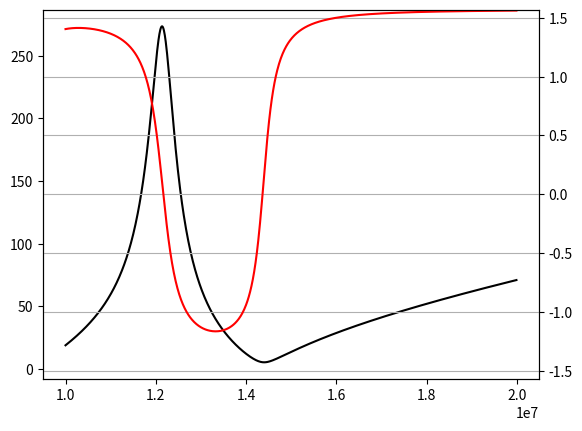

Reproduce this figure in Python.
import math as m
import numpy as np 
import matplotlib.pyplot as plt

def par(*args):
  s = 0
  for arg in args:
    s += 1 / arg
  return 1 / s

def compute(f):
  Cin = 22e-12 # datasheet
  Rin = 80e3 # datasheet
  Rout = 27 # datasheet
  L0 = 470e-9 # Vláďa vybral
  C0 = 220e-12 # Vláďa vybral
  
  Ratt = 330 # podle demo desky
  C1 = 57e-12
  C2 = 220e-12

  w = 2 * m.pi * f

  Lant = 600e-9 # eDesign Antenna
  Rant = 0.24 #2 multimetry
  Zant = Rant + 1j * w * Lant # Zant = 2.3 + 53 * 1j - změřeno VNA

  ZC0 = 1 / (1j * w * C0 / 2)
  ZL0 = 1j * w * L0 * 2

  ZC1 = 1 / (1j * w * C1 * 2)
  ZC2 = 1 / (1j * w * C2)

  ZCin = 1 / (1j * w * Cin)
  Zin = par(ZCin,Rin) + Ratt * 2

  Zload = ZL0 + par(ZC0,ZC1 + par(Zin,Zant,ZC2))

  fc = 1/(2 * m.pi * m.sqrt(L0 * C0))

  return Zload

freqs = range(int(10e6),int(20e6),int(1e4))
Zmags = []
Zangs = []
for x in freqs:
  z = compute(x)
  Zmags.append(abs(z))
  Zangs.append(np.angle(z))

fig, ax_left = plt.subplots()
ax_right = ax_left.twinx()

ax_left.plot(freqs, Zmags, color='black')
ax_right.plot(freqs, Zangs, color='red')
plt.ylim(-m.pi/2,m.pi/2)
plt.grid()
plt.show()
